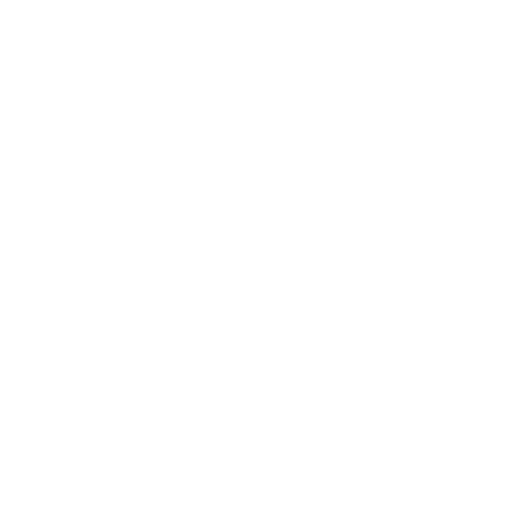
t = 0.00 s
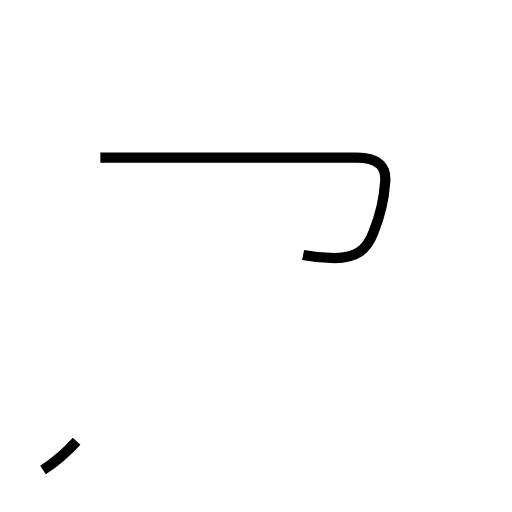
t = 1.40 s
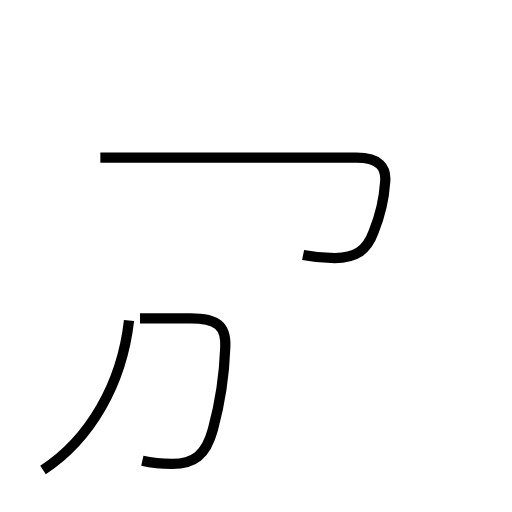
t = 2.60 s
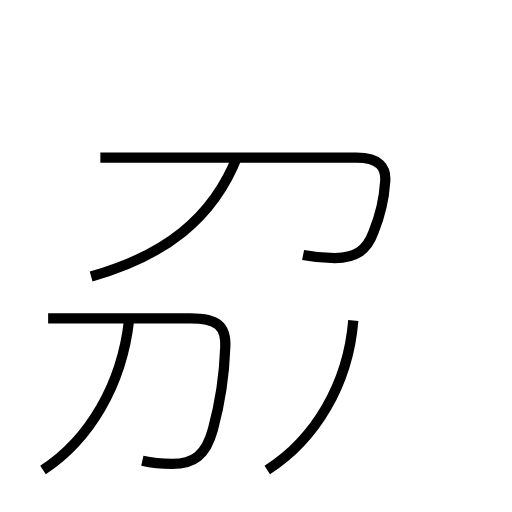
t = 3.97 s
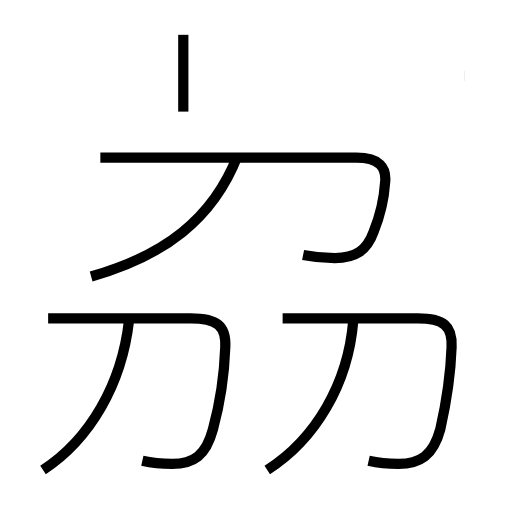
t = 5.26 s
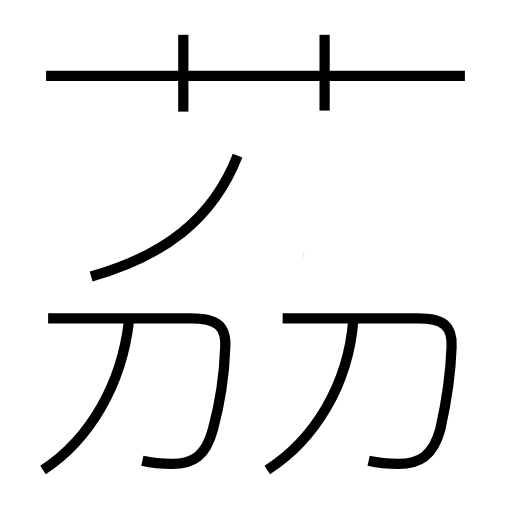
t = 6.70 s

The animated SVG that drew these frames (rendered in a browser with its animation timeline set to each time). Animation: 9 SMIL elements (animate=9); one cycle of 6.70 s.

<?xml version='1.0' encoding='utf-8'?>
<svg viewBox="0.0 -6.0 50.0 50.0" version="1.1" xmlns="http://www.w3.org/2000/svg"><rect x="-1000" y="-1000" width="2000" height="2000" stroke="white" fill="white" /><g style="fill:none;stroke:#000000;stroke-width:1"><path d="M 29.6 -19.1 C 30.6 -18.9 31.7 -18.8 32.7 -18.8 C 34.7 -18.8 35.8 -19.5 36.5 -21.4 C 37.1 -22.9 37.5 -24.5 37.6 -26.1 C 37.8 -27.7 37.0 -28.6 34.8 -28.6 L 9.8 -28.6 " transform="translate(0.0 38.0)" stroke-dasharray="42.40086696573241" stroke-dashoffset="42.40086696573241"><animate attributeName="stroke-dashoffset" from="42.40086696573241" to="0" dur="1.2720260089719724s" begin="0s; anim_end.end" fill="freeze" id="anim0" /></path><path d="M 4.2 1.9 C 8.8 -1.1 11.9 -6.5 12.6 -12.7 " transform="translate(0.0 38.0)" stroke-dasharray="17.392847785294627" stroke-dashoffset="17.392847785294627"><animate attributeName="stroke-dashoffset" from="17.392847785294627" to="0" dur="0.5217854335588388s" begin="anim0.end" fill="freeze" id="anim1" /></path><path d="M 13.9 1.0 C 14.8 1.2 15.7 1.3 16.8 1.3 C 18.9 1.3 20.1 0.5 20.8 -2.1 C 21.4 -4.3 21.9 -7.3 22.0 -10.1 C 22.1 -12.2 21.2 -12.9 18.6 -12.9 L 4.7 -12.9 " transform="translate(0.0 38.0)" stroke-dasharray="35.92772132692194" stroke-dashoffset="35.92772132692194"><animate attributeName="stroke-dashoffset" from="35.92772132692194" to="0" dur="1.0778316398076582s" begin="anim1.end" fill="freeze" id="anim2" /></path><path d="M 26.1 1.9 C 30.8 -1.1 34.0 -6.5 34.5 -12.7 " transform="translate(0.0 38.0)" stroke-dasharray="17.449965317610296" stroke-dashoffset="17.449965317610296"><animate attributeName="stroke-dashoffset" from="17.449965317610296" to="0" dur="0.5234989595283088s" begin="anim2.end" fill="freeze" id="anim3" /></path><path d="M 8.9 -17.0 C 16.0 -19.0 20.8 -22.6 23.2 -28.8 " transform="translate(0.0 38.0)" stroke-dasharray="19.29819698819612" stroke-dashoffset="19.29819698819612"><animate attributeName="stroke-dashoffset" from="19.29819698819612" to="0" dur="0.5789459096458837s" begin="anim3.end" fill="freeze" id="anim4" /></path><path d="M 36.0 1.0 C 36.9 1.2 37.8 1.3 38.9 1.3 C 41.0 1.3 42.3 0.5 43.0 -2.1 C 43.5 -4.3 44.0 -7.3 44.1 -10.1 C 44.2 -12.2 43.3 -12.9 40.8 -12.9 L 27.6 -12.9 " transform="translate(0.0 38.0)" stroke-dasharray="35.19115696128936" stroke-dashoffset="35.19115696128936"><animate attributeName="stroke-dashoffset" from="35.19115696128936" to="0" dur="1.0557347088386808s" begin="anim4.end" fill="freeze" id="anim5" /></path><path d="M 17.9 -33.1 L 17.9 -40.6 " transform="translate(0.0 38.0)" stroke-dasharray="7.5" stroke-dashoffset="7.5"><animate attributeName="stroke-dashoffset" from="7.5" to="0" dur="0.22499999999999998s" begin="anim5.end" fill="freeze" id="anim6" /></path><path d="M 45.4 -36.6 L 4.5 -36.6 " transform="translate(0.0 38.0)" stroke-dasharray="40.9" stroke-dashoffset="40.9"><animate attributeName="stroke-dashoffset" from="40.9" to="0" dur="1.2269999999999999s" begin="anim6.end" fill="freeze" id="anim7" /></path><path d="M 31.7 -33.2 L 31.7 -40.6" transform="translate(0.0 38.0)" stroke-dasharray="7.399999999999999" stroke-dashoffset="7.399999999999999"><animate attributeName="stroke-dashoffset" from="7.399999999999999" to="0" dur="0.22199999999999995s" begin="anim7.end" fill="freeze" id="anim_end" /></path></g></svg>
